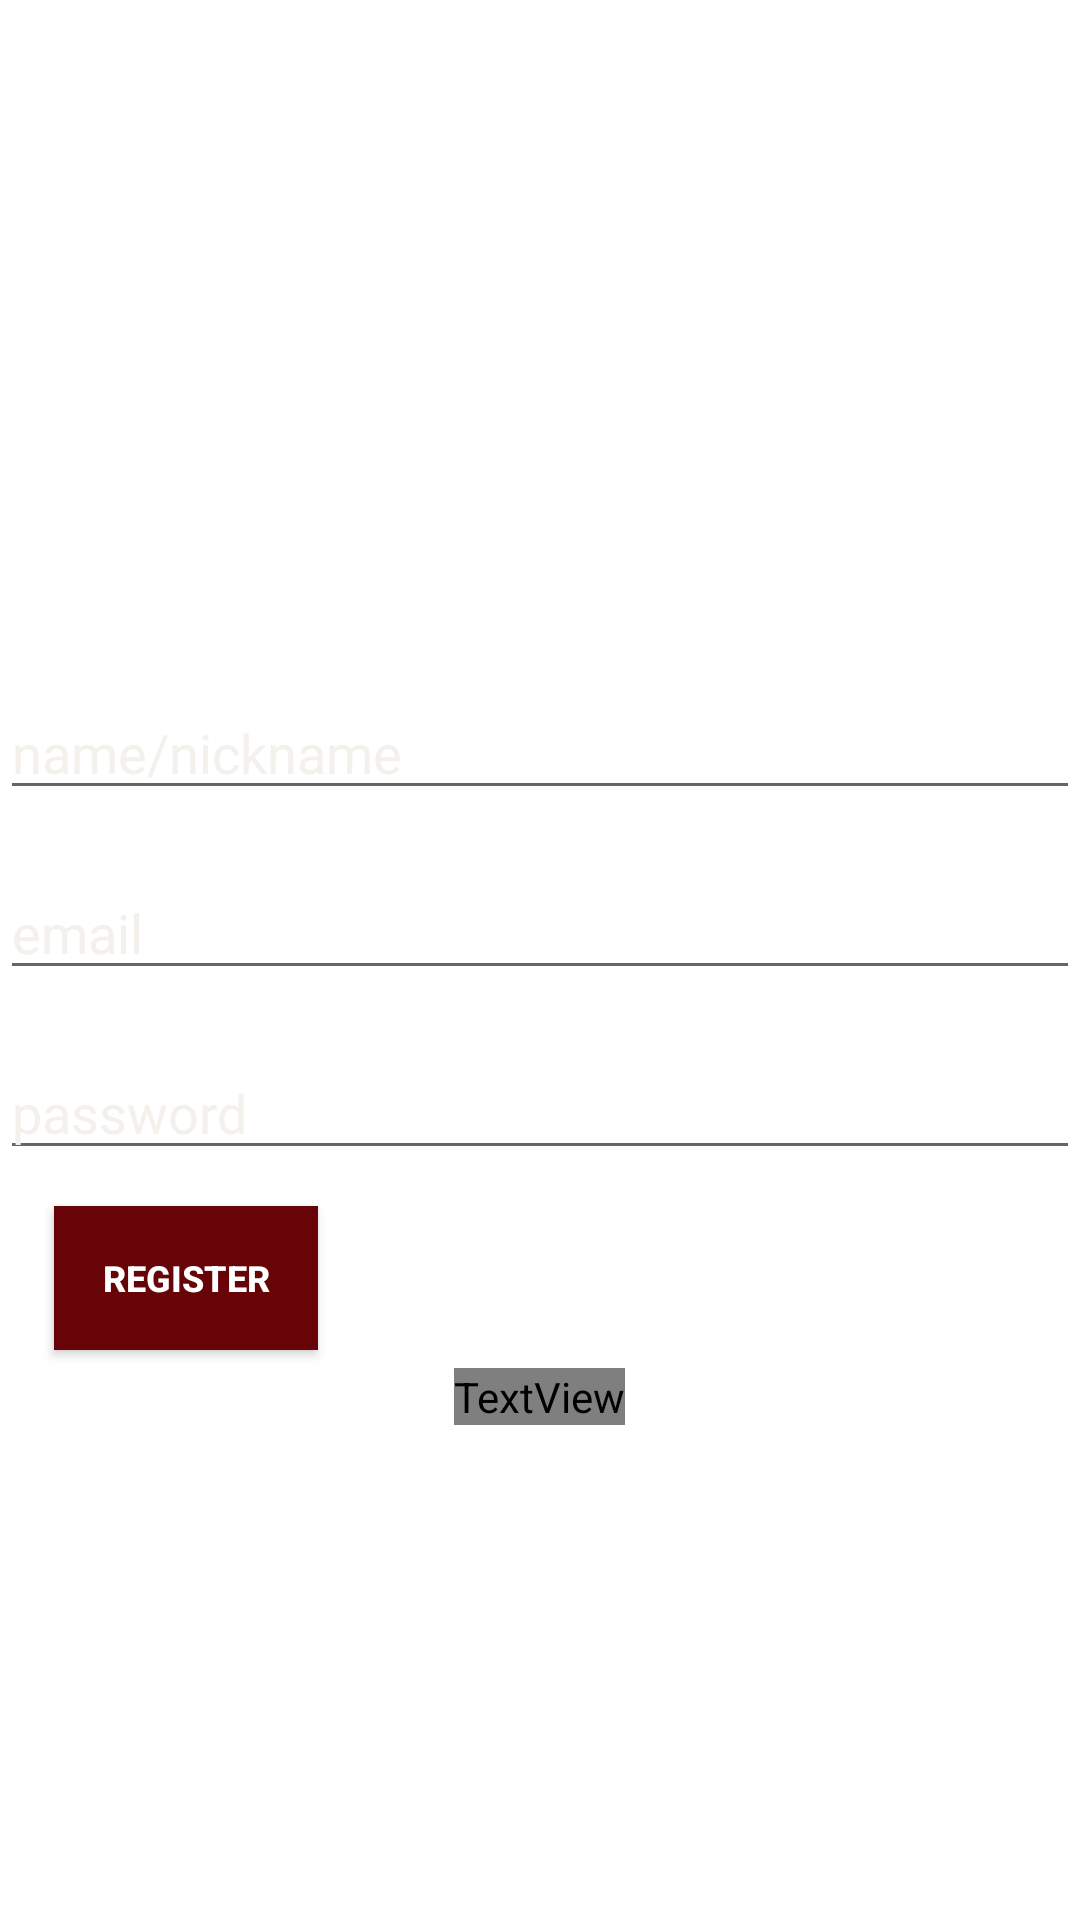

Here is an Android app screen rendered from its layout file. Give the layout XML and the strings, colors and styles it references.
<!-- AndroidManifest.xml: application theme AppTheme -->
<!-- res/layout/activity_register.xml -->
<?xml version="1.0" encoding="utf-8"?>
<RelativeLayout xmlns:android="http://schemas.android.com/apk/res/android"
    xmlns:app="http://schemas.android.com/apk/res-auto"
    xmlns:tools="http://schemas.android.com/tools"
    android:layout_width="match_parent"
    android:layout_height="match_parent"
    android:background="@drawable/birminghammuseum"
    tools:context=".Register">

    <TextView
        android:id="@+id/stayIndoorsText"
        android:layout_width="wrap_content"
        android:layout_height="wrap_content"
        android:fontFamily="sans-serif-smallcaps"
        android:layout_marginTop="60dp"
        android:layout_marginLeft="18dp"
        android:layout_marginStart="18dp"
        android:text="@string/stayindoors"
        android:textColor="@android:color/white"
        android:textSize="30sp"
        android:textStyle="bold"
        />

    <EditText
        android:id="@+id/nameEditText"
        android:layout_width="wrap_content"
        android:layout_height="wrap_content"
        android:layout_alignParentBottom="true"
        android:layout_centerHorizontal="true"
        android:layout_marginBottom="370dp"
        android:ems="18"
        android:hint="name/nickname"
        android:textColor="#ffffff"
        android:textColorHint="#f4f0ec"
        android:textStyle="normal"
        />

    <EditText
        android:id="@+id/emailEditText"
        android:layout_width="wrap_content"
        android:layout_height="wrap_content"
        android:layout_alignParentBottom="true"
        android:layout_centerHorizontal="true"
        android:layout_marginBottom="310dp"
        android:ems="18"
        android:hint="email"
        android:textColor="#ffffff"
        android:textColorHint="#f4f0ec"
        android:textStyle="normal" />

    <EditText
        android:id="@+id/passwordEditText"
        android:layout_width="wrap_content"
        android:layout_height="wrap_content"
        android:layout_alignParentBottom="true"
        android:layout_centerHorizontal="true"
        android:layout_marginBottom="250dp"
        android:ems="18"
        android:hint="password"
        android:textColor="#ffffff"
        android:textColorHint="#f4f0ec"
        android:textStyle="normal" />

    <Button
        android:id="@+id/registerBtn"
        android:layout_width="wrap_content"
        android:layout_height="wrap_content"
        android:layout_alignParentBottom="true"
        android:layout_marginBottom="190dp"
        android:layout_marginLeft="18dp"
        android:layout_marginStart="18dp"
        android:background="#660408"
        android:padding="10dp"
        android:text="@string/register"
        android:textAllCaps="true"
        android:textColor="#ffffff"
        android:textSize="12sp"
        android:textStyle="bold"
        />

    <TextView
        android:id="@+id/loginText"
        android:layout_width="wrap_content"
        android:layout_height="wrap_content"
        android:layout_alignParentBottom="true"
        android:layout_centerHorizontal="true"
        android:layout_marginStart="18dp"
        android:layout_marginLeft="18dp"
        android:layout_marginBottom="165dp"
        android:fontFamily="@font/alex_brush"
        android:text="@string/already_have_an_account_log_in"
        android:textColor="@android:color/white"
        android:textSize="18sp"
        android:textStyle="bold" />



    <ProgressBar
        android:id="@+id/progressBar"
        android:layout_width="wrap_content"
        android:layout_height="wrap_content"
        android:layout_alignParentBottom="true"
        android:layout_centerHorizontal="true"
        android:layout_marginBottom="110dp"
        android:visibility="invisible" />



</RelativeLayout>
<!-- resources referenced by this layout -->
<resources>
  <string name="already_have_an_account_log_in">Already have an account? Log in.</string>
  <string name="register">Register</string>
  <string name="stayindoors">stayIndoors</string>
  <style name="AppTheme" parent="Theme.MaterialComponents.Light.NoActionBar">
          
          <item name="colorPrimary">@color/colorPrimary</item>
          <item name="colorPrimaryDark">@color/colorPrimaryDark</item>
          <item name="colorAccent">@color/colorAccent</item>
      </style>
  <!-- not gathered from this repository: default colours our renderer supplied (Android Studio template values) -->
  <color name="colorPrimary">#FF6200EE</color>
  <color name="colorPrimaryDark">#FF3700B3</color>
  <color name="colorAccent">#FF03DAC5</color>
</resources>
